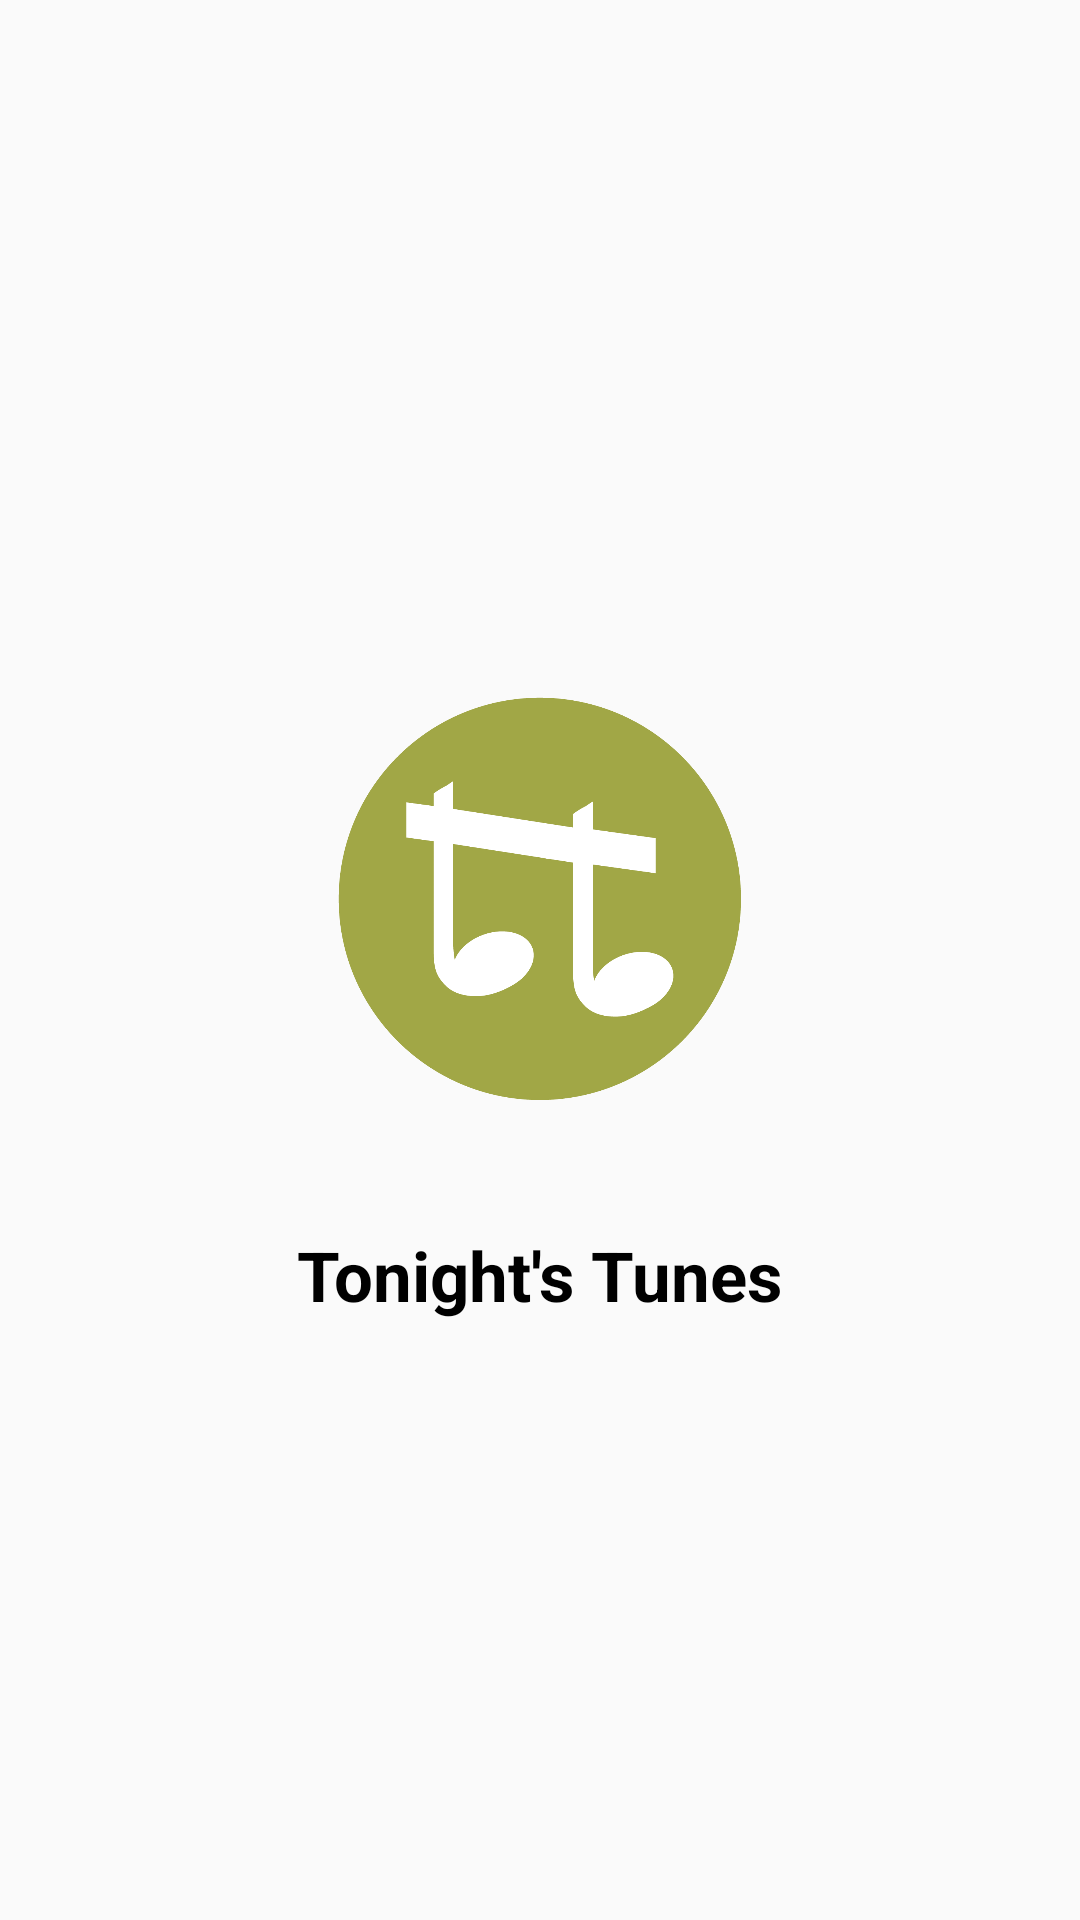

Layout XML and referenced resources for this Android screen:
<!-- AndroidManifest.xml: activity theme Theme.AppCompat.Light.NoActionBar -->
<!-- res/layout/activity_splash.xml -->
<?xml version="1.0" encoding="utf-8"?>
<RelativeLayout xmlns:android="http://schemas.android.com/apk/res/android"
    xmlns:tools="http://schemas.android.com/tools"
    android:id="@+id/activity_splash"
    android:layout_width="match_parent"
    android:layout_height="match_parent"

    tools:context="burmacodes.app1.SplashActivity">
    <LinearLayout
        android:gravity="center"
        android:layout_width="match_parent"
        android:layout_height="match_parent"
        android:orientation="vertical"
        android:layout_alignParentTop="true"
        android:layout_alignParentStart="true">

        <ImageView
            android:id="@+id/app_logo"
            android:layout_width="200dp"
            android:layout_height="200dp"
            android:layout_gravity="center"
            android:src="@drawable/logo" />

        <TextView
            android:id="@+id/app_name"
            android:layout_width="wrap_content"
            android:layout_height="wrap_content"
            android:layout_gravity="center"
            android:layout_marginTop="10dp"
            android:text="Tonight's Tunes"
            android:textColor="@color/black"
            android:textSize="23sp"
            android:textStyle="bold"
            tools:fontFamily="sans-serif" />

    </LinearLayout>

</RelativeLayout>
<!-- resources referenced by this layout -->
<resources>
  <color name="black">#000000</color>
  <!-- drawable logo: png bitmap (drawable-xxxhdpi, 39866 bytes) -->
</resources>
